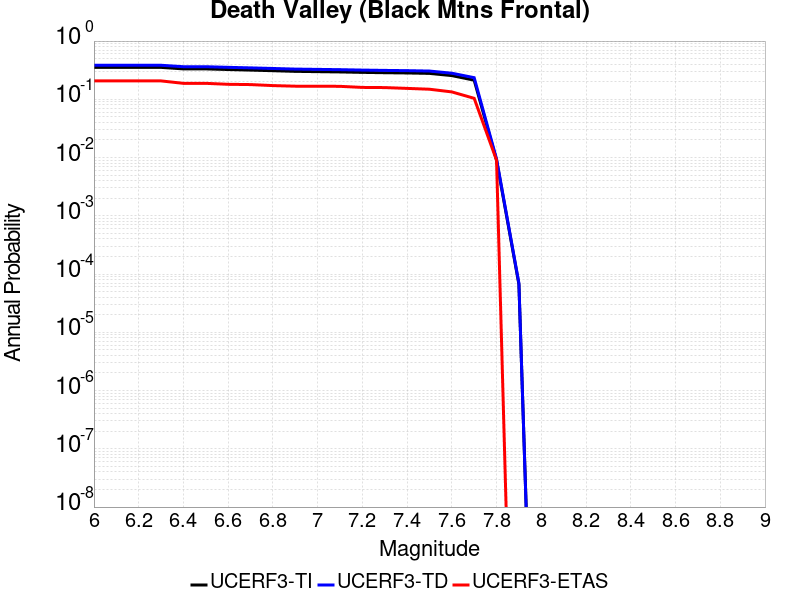

The file beside this chart, header and first rows:
Magnitude, UCERF3-TI Prob, UCERF3-TD Prob, UCERF3-ETAS Prob
6.0, 0.3533, 0.3842, 0.207
6.1, 0.3533, 0.3842, 0.207
6.2, 0.3533, 0.3842, 0.207
6.3, 0.3533, 0.3842, 0.207
6.4, 0.3329, 0.3627, 0.188
6.5, 0.3329, 0.3627, 0.188
6.6, 0.3246, 0.354, 0.181
6.7, 0.3174, 0.3465, 0.179
6.8, 0.3098, 0.3384, 0.172
6.9, 0.302, 0.3302, 0.168
7.0, 0.2984, 0.3264, 0.168
7.1, 0.295, 0.3228, 0.167
7.2, 0.29, 0.3175, 0.16
7.3, 0.2862, 0.3135, 0.159
7.4, 0.2833, 0.3105, 0.154
7.5, 0.2787, 0.3056, 0.149
7.6, 0.2553, 0.2806, 0.134
7.7, 0.2132, 0.2351, 0.104
7.8, 0.008983, 0.009447, 0.009
7.9, 6.676333E-5, 6.9493806E-5, 0.0
